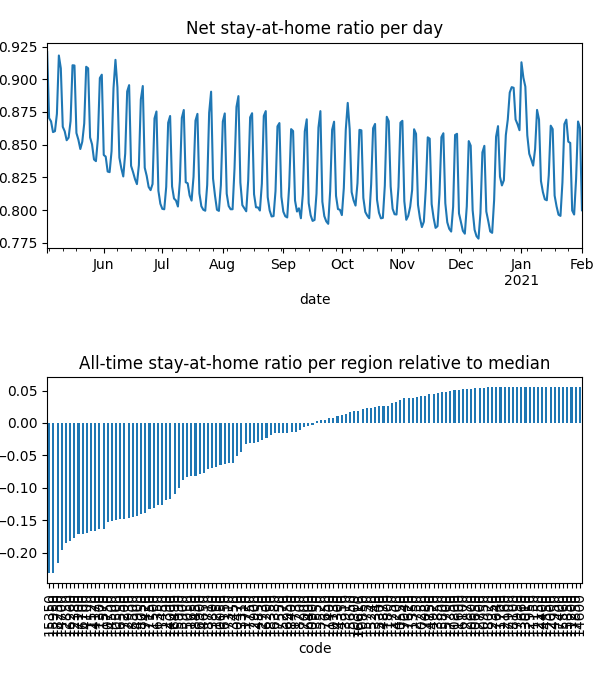

Data behind this chart, as committed beside it:
date, code, km, stay, weight, visit
2020-05-03, 10050, 8.381, 0.9469, 2.946254108930148e-05, 0.0
2020-05-03, 10130, 8.419, 0.9872, 1.2395985748303519e-05, 3.478126564451797e-05
2020-05-03, 10250, , 1.0, 1.0274588412816744e-05, 0.0
2020-05-03, 10300, 8.045, 0.9585, 4.532609564215303e-06, 0.0
2020-05-03, 10470, 8.159, 0.9576, 2.025772736389822e-05, 0.0
2020-05-03, 10500, 11.95, 0.8956, 0.0001254, 0.0525
2020-05-03, 10550, , 1.0, 1.115691683428692e-05, 0.0
2020-05-03, 10600, , 1.0, 3.725420249223238e-06, 0.0
2020-05-03, 10650, , 1.0, 4.954833719803401e-06, 0.0
2020-05-03, 10750, 13.38, 0.89, 0.0002216, 0.07073
2020-05-03, 10800, , 1.0, 1.8231069358205308e-06, 0.0
2020-05-03, 10850, , 1.0, 2.5426551091914658e-06, 9.938676024036547e-05
2020-05-03, 10900, 9.47, 0.9777, 2.8061979629977396e-05, 0.001812
2020-05-03, 10950, , 1.0, 9.125128211920629e-07, 0.0
2020-05-03, 11150, , 1.0, 7.991080486161706e-07, 0.0
2020-05-03, 11200, , 1.0, 2.4263346690656006e-07, 0.0
2020-05-03, 11250, 8.292, 0.919, 7.572784296404944e-06, 0.0
2020-05-03, 11300, 11, 0.8837, 1.8651558466746702e-05, 0.008739
2020-05-03, 11350, , 1.0, 1.2300371170080803e-05, 0.0
2020-05-03, 11400, 8.992, 0.9782, 5.323410755130147e-06, 0.0004299
2020-05-03, 11450, 15.22, 0.9054, 5.946646987941838e-05, 0.01291
2020-05-03, 11500, 15.05, 0.9021, 0.0001048, 0.02273
2020-05-03, 11520, 10.44, 0.8886, 3.514804405304765e-05, 0.01748
2020-05-03, 11570, 11.64, 0.8819, 0.000193, 0.08633
2020-05-03, 11600, , 1.0, 1.068960847132063e-06, 0.0
2020-05-03, 11650, 10.18, 0.9431, 0.0001385, 0.001041
2020-05-03, 11700, , 1.0, 3.7713680182215314e-07, 0.0
2020-05-03, 11720, 9.862, 0.981, 3.613626520789584e-05, 0.001433
2020-05-03, 11730, 9.645, 0.9911, 1.9802960157580306e-05, 0.0
2020-05-03, 11750, , 1.0, 1.985902180224345e-06, 0.0
2020-05-03, 11800, 8.438, 0.9971, 2.1050691190995393e-05, 0.0
2020-05-03, 12000, , 1.0, 1.4039931498794737e-06, 0.0
2020-05-03, 12150, , 1.0, 1.119751334712151e-06, 0.0
2020-05-03, 12160, , 1.0, 4.433335411629646e-06, 0.0
2020-05-03, 12350, , 1.0, 4.880963638429124e-06, 0.0
2020-05-03, 12380, 12.68, 0.8724, 0.0001373, 0.07438
2020-05-03, 12390, 8.817, 0.9361, 2.687601856233819e-05, 0.0
2020-05-03, 12700, , 1.0, 3.271632636440376e-06, 0.0
2020-05-03, 12730, , 1.0, 3.1813359641861422e-06, 0.0
2020-05-03, 12750, , 1.0, 9.582969945639039e-06, 0.0
2020-05-03, 12850, 12.22, 0.8741, 9.534540994455773e-05, 0.04988
2020-05-03, 12870, , 1.0, 7.3508524086270445e-06, 0.0
2020-05-03, 12900, , 1.0, 3.7242329105307225e-06, 0.0
2020-05-03, 12930, 11.51, 0.8855, 6.879055910196913e-05, 0.02754
2020-05-03, 12950, , 1.0, 1.2782322796796937e-06, 0.0
2020-05-03, 13010, , 1.0, 2.7493838656688364e-06, 0.0
2020-05-03, 13310, 8.031, 0.9419, 1.4159557678872214e-05, 0.0
2020-05-03, 13340, , 1.0, 3.234550468998913e-06, 0.0
2020-05-03, 13450, 8.075, 0.9591, 1.555102938974024e-05, 0.0
2020-05-03, 13550, , 1.0, 4.866106831801432e-06, 0.0
2020-05-03, 13660, , 1.0, 9.415233444091515e-07, 0.0
2020-05-03, 13800, 13.95, 0.9803, 3.279509876609133e-05, 0.00158
2020-05-03, 13850, , 1.0, 1.3344840679860804e-06, 0.0
2020-05-03, 13910, , 1.0, 6.657877058535272e-06, 0.0
2020-05-03, 14000, 11.8, 0.9329, 5.119860055275531e-05, 0.01264
2020-05-03, 14100, 10.35, 0.89, 9.941897333104923e-06, 0.00504
2020-05-03, 14170, 11.37, 0.8891, 9.53376293288165e-05, 0.04502
2020-05-03, 14200, , 1.0, 7.253954575115832e-06, 0.0
2020-05-03, 14300, , 1.0, 2.297985139749873e-06, 0.0
2020-05-03, 14350, , 1.0, 9.991261399655346e-06, 0.0
... 35,140 more rows
